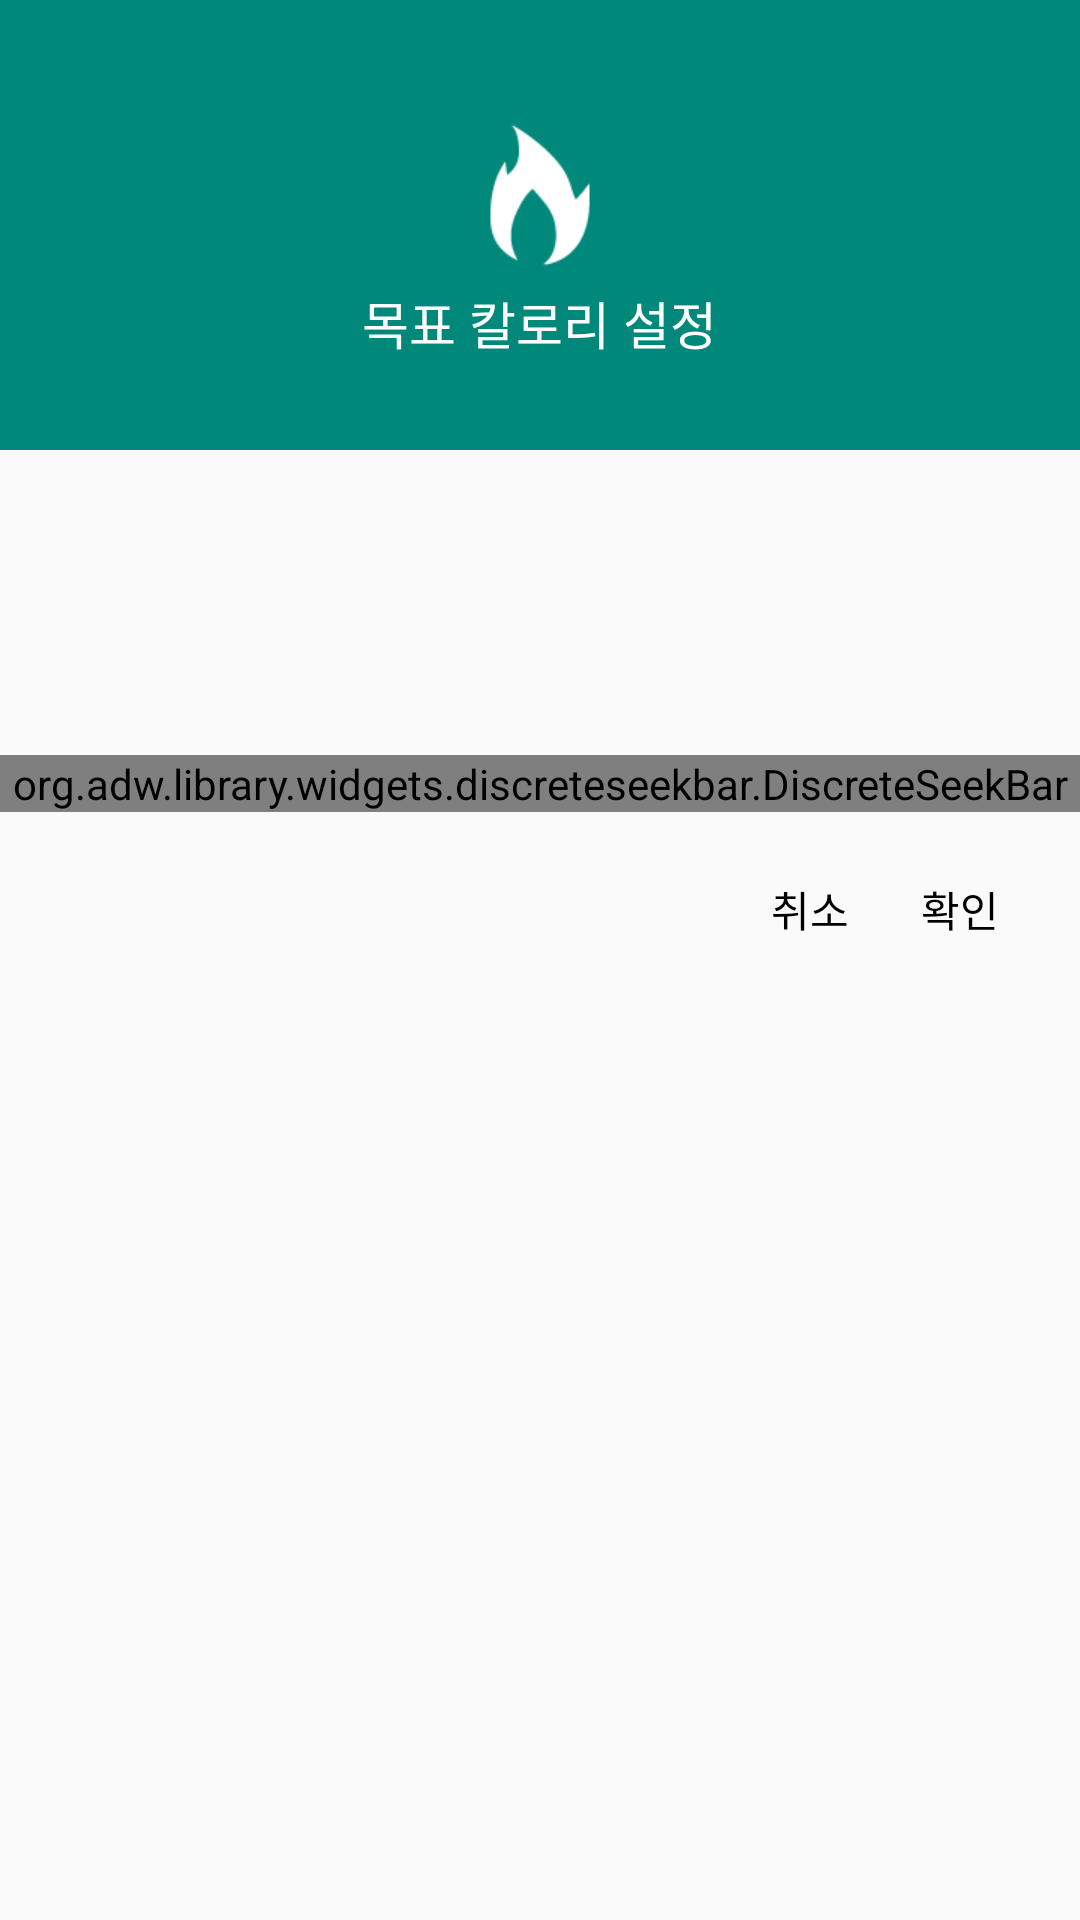

Android layout source for this screen:
<!-- AndroidManifest.xml: application theme AppTheme.NoActionBar -->
<!-- res/layout/dialog_setting_kcal.xml -->
<?xml version="1.0" encoding="utf-8"?>
<LinearLayout xmlns:android="http://schemas.android.com/apk/res/android"
    xmlns:app="http://schemas.android.com/apk/res-auto"
    android:layout_width="match_parent"
    android:layout_height="wrap_content"
    android:orientation="vertical">


    <FrameLayout
        android:layout_width="match_parent"
        android:layout_height="150dp"
        android:background="@color/dialog_background">

        <ImageView
            android:layout_width="50dp"
            android:layout_height="50dp"
            android:layout_gravity="center"
            android:layout_marginBottom="10dp"
            android:src="@drawable/ic_kcal_d"
            android:tint="@color/white" />

        <TextView
            android:layout_width="wrap_content"
            android:layout_height="wrap_content"
            android:layout_gravity="center_horizontal|bottom"
            android:layout_marginBottom="30dp"
            android:text="목표 칼로리 설정"
            android:textColor="@color/white"
            android:textSize="17sp" />
    </FrameLayout>

    <TextView
        android:id="@+id/setting_kcal_goal"
        android:layout_width="wrap_content"
        android:layout_height="wrap_content"
        android:layout_gravity="center"
        android:layout_marginTop="20dp"
        android:textSize="50sp" />

    <org.adw.library.widgets.discreteseekbar.DiscreteSeekBar
        android:id="@+id/setting_kcal_seekbar"
        android:layout_width="match_parent"
        android:layout_height="wrap_content"
        android:layout_marginBottom="15dp"
        android:layout_marginTop="15dp"
        app:dsb_indicatorColor="@color/colorPrimary"
        app:dsb_max="20"
        app:dsb_min="1"
        app:dsb_indicatorPopupEnabled="false"
        app:dsb_progressColor="@color/colorPrimary"
        app:dsb_value="10" />

    <LinearLayout
        android:layout_width="wrap_content"
        android:layout_height="wrap_content"
        android:layout_gravity="right"
        android:layout_marginBottom="20dp"
        android:layout_marginRight="20dp"
        android:orientation="horizontal">

        <TextView
            android:id="@+id/setting_kcal_cancel"
            android:layout_width="wrap_content"
            android:layout_height="wrap_content"
            android:layout_marginRight="5dp"
            android:padding="7dp"
            android:text="취소"
            android:textColor="@color/black" />

        <TextView
            android:id="@+id/setting_kcal_ok"
            android:layout_width="wrap_content"
            android:layout_height="wrap_content"
            android:layout_marginLeft="5dp"
            android:padding="7dp"
            android:text="확인"
            android:textColor="@color/black" />

    </LinearLayout>


</LinearLayout>
<!-- resources referenced by this layout -->
<resources>
  <color name="black">#000000</color>
  <color name="colorPrimary">#FF64FFDA</color>
  <color name="dialog_background">#00897B</color>
  <color name="white">#ffffff</color>
  <!-- drawable ic_kcal_d: png bitmap (drawable, 1400 bytes) -->
  <style name="AppTheme.NoActionBar" parent="Theme.AppCompat.Light.NoActionBar">
          <item name="android:windowDrawsSystemBarBackgrounds">true</item>
          <item name="android:windowTranslucentStatus">true</item>
          <item name="android:statusBarColor">@android:color/transparent</item>
      </style>
</resources>
